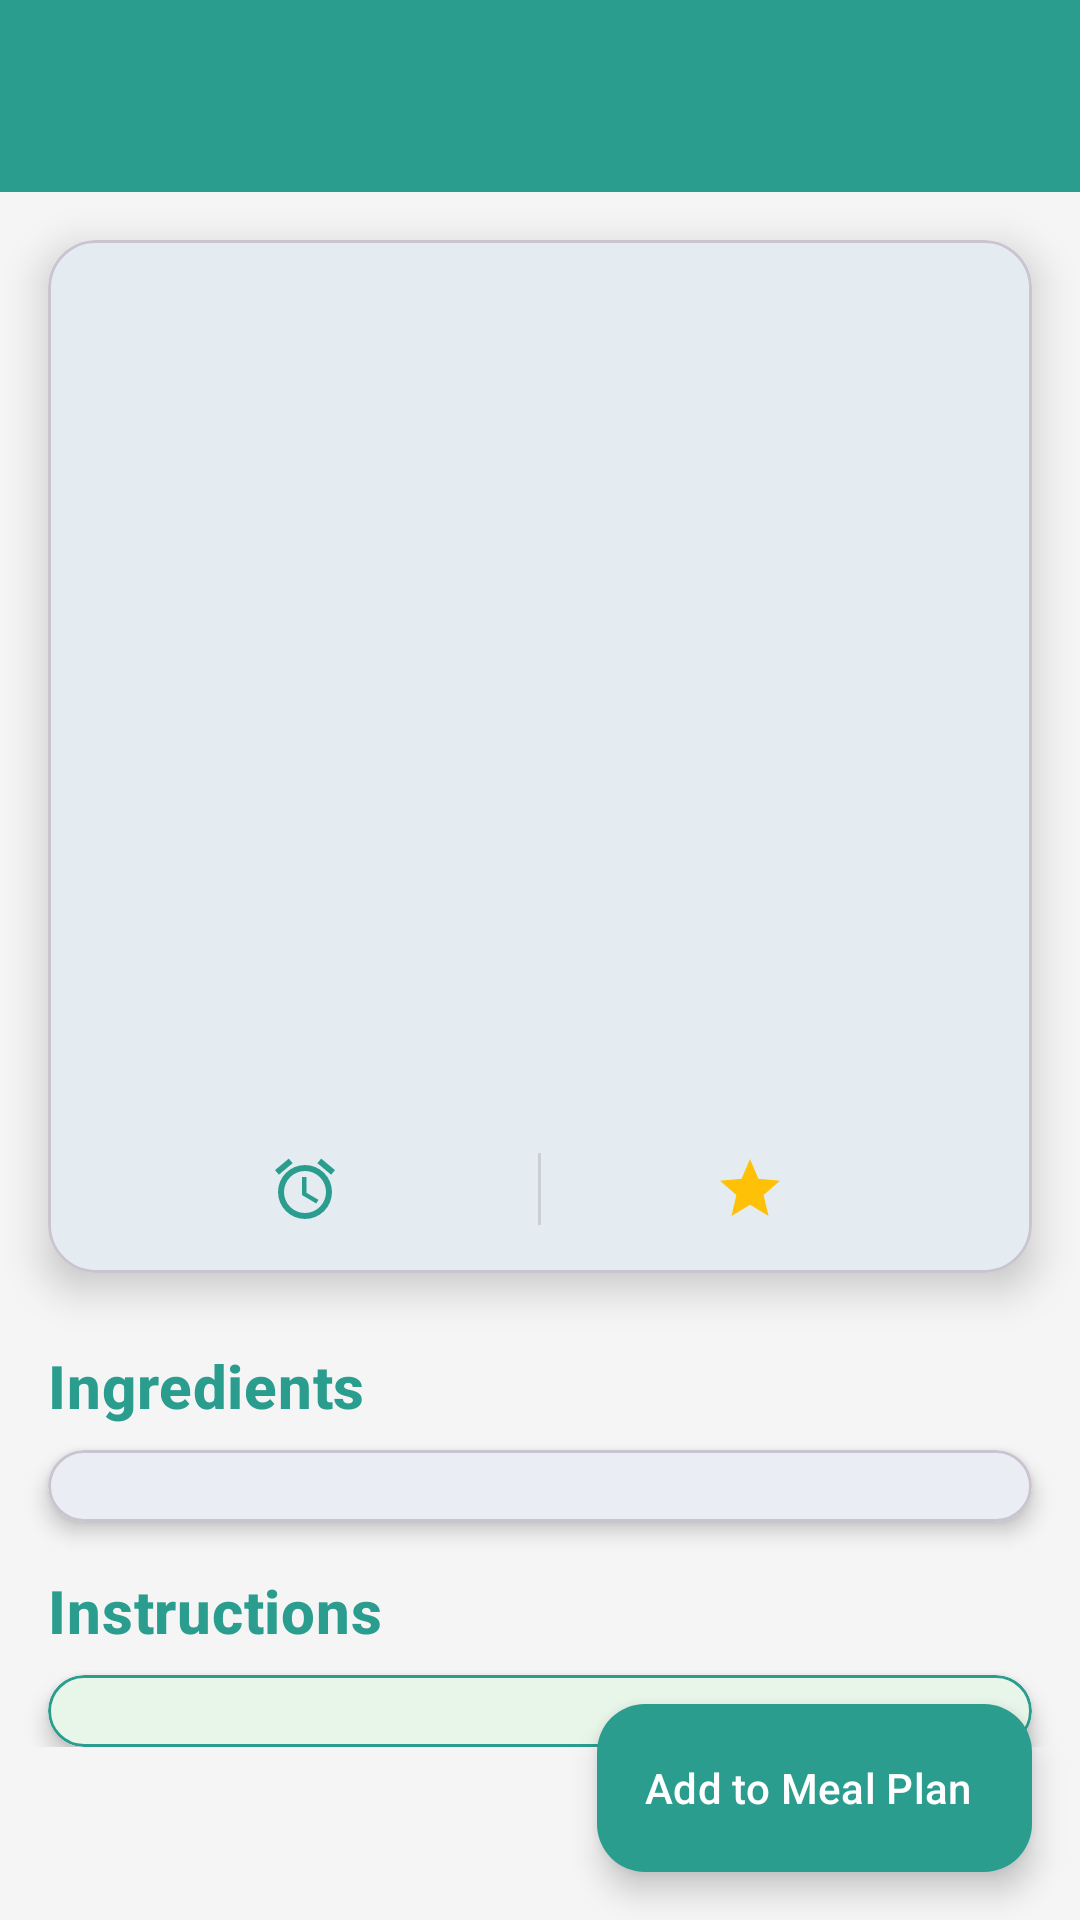

The Android layout XML behind this screen, and the referenced resources:
<!-- AndroidManifest.xml: activity theme Theme.MealMate -->
<!-- res/layout/activity_recipe_detail.xml -->
<?xml version="1.0" encoding="utf-8"?>
<androidx.coordinatorlayout.widget.CoordinatorLayout xmlns:android="http://schemas.android.com/apk/res/android"
    xmlns:app="http://schemas.android.com/apk/res-auto"
    xmlns:tools="http://schemas.android.com/tools"
    android:layout_width="match_parent"
    android:layout_height="match_parent"
    android:background="@color/background_color">

    <com.google.android.material.appbar.AppBarLayout
        android:id="@+id/appBar"
        android:layout_width="match_parent"
        android:layout_height="wrap_content">

        <androidx.appcompat.widget.Toolbar
            android:id="@+id/toolbar"
            android:layout_width="match_parent"
            android:layout_height="?attr/actionBarSize"
            android:background="?attr/colorPrimary"
            android:theme="@style/ThemeOverlay.AppCompat.Dark.ActionBar"
            app:popupTheme="@style/ThemeOverlay.AppCompat.Light" />

    </com.google.android.material.appbar.AppBarLayout>

    <androidx.core.widget.NestedScrollView
        android:id="@+id/nestedScrollView"
        android:layout_width="match_parent"
        android:layout_height="match_parent"
        android:fillViewport="true"
        app:layout_behavior="@string/appbar_scrolling_view_behavior">

        <LinearLayout
            android:layout_width="match_parent"
            android:layout_height="wrap_content"
            android:orientation="vertical"
            android:paddingBottom="88dp">

            <com.google.android.material.card.MaterialCardView
                android:layout_width="match_parent"
                android:layout_height="wrap_content"
                android:layout_margin="16dp"
                app:cardCornerRadius="16dp"
                app:cardElevation="8dp">

                <LinearLayout
                    android:layout_width="match_parent"
                    android:layout_height="wrap_content"
                    android:orientation="vertical">

                    <ImageView
                        android:id="@+id/recipeImage"
                        android:layout_width="match_parent"
                        android:layout_height="240dp"
                        android:contentDescription="Recipe image"
                        android:scaleType="centerCrop" />

                    <LinearLayout
                        android:layout_width="match_parent"
                        android:layout_height="wrap_content"
                        android:orientation="vertical"
                        android:padding="16dp">

                        <TextView
                            android:id="@+id/recipeTitleText"
                            android:layout_width="match_parent"
                            android:layout_height="wrap_content"
                            android:textAppearance="?attr/textAppearanceHeadline5"
                            android:textStyle="bold"
                            tools:text="Recipe Title" />

                        <LinearLayout
                            android:layout_width="match_parent"
                            android:layout_height="wrap_content"
                            android:layout_marginTop="16dp"
                            android:orientation="horizontal">

                            <LinearLayout
                                android:layout_width="0dp"
                                android:layout_height="wrap_content"
                                android:layout_weight="1"
                                android:gravity="center"
                                android:orientation="horizontal">

                                <ImageView
                                    android:layout_width="24dp"
                                    android:layout_height="24dp"
                                    android:layout_marginEnd="8dp"
                                    android:src="@drawable/ic_timer"
                                    app:tint="@color/primary" />

                                <TextView
                                    android:id="@+id/cookingTimeText"
                                    android:layout_width="wrap_content"
                                    android:layout_height="wrap_content"
                                    android:textAppearance="?attr/textAppearanceBody1"
                                    android:textStyle="bold"
                                    tools:text="25 mins" />

                            </LinearLayout>

                            <View
                                android:layout_width="1dp"
                                android:layout_height="match_parent"
                                android:background="?android:attr/listDivider" />

                            <LinearLayout
                                android:layout_width="0dp"
                                android:layout_height="wrap_content"
                                android:layout_weight="1"
                                android:gravity="center"
                                android:orientation="horizontal">

                                <ImageView
                                    android:layout_width="24dp"
                                    android:layout_height="24dp"
                                    android:layout_marginEnd="8dp"
                                    android:src="@drawable/ic_star"
                                    app:tint="@color/rating_color" />

                                <TextView
                                    android:id="@+id/ratingText"
                                    android:layout_width="wrap_content"
                                    android:layout_height="wrap_content"
                                    android:textAppearance="?attr/textAppearanceBody1"
                                    android:textStyle="bold"
                                    tools:text="4.5" />

                            </LinearLayout>
                        </LinearLayout>
                    </LinearLayout>
                </LinearLayout>
            </com.google.android.material.card.MaterialCardView>

            <TextView
                android:layout_width="match_parent"
                android:layout_height="wrap_content"
                android:layout_marginHorizontal="16dp"
                android:layout_marginTop="8dp"
                android:layout_marginBottom="8dp"
                android:text="Ingredients"
                android:textColor="@color/primary"
                android:textAppearance="?attr/textAppearanceHeadline6"
                android:textStyle="bold" />

            <com.google.android.material.card.MaterialCardView
                android:layout_width="match_parent"
                android:layout_height="wrap_content"
                android:layout_marginHorizontal="16dp"
                android:layout_marginBottom="16dp"
                app:cardCornerRadius="12dp"
                app:cardElevation="4dp">

                <androidx.recyclerview.widget.RecyclerView
                    android:id="@+id/ingredientsRecyclerView"
                    android:layout_width="match_parent"
                    android:layout_height="wrap_content"
                    android:nestedScrollingEnabled="false"
                    android:padding="12dp" />

            </com.google.android.material.card.MaterialCardView>

            <TextView
                android:layout_width="match_parent"
                android:layout_height="wrap_content"
                android:layout_marginHorizontal="16dp"
                android:layout_marginBottom="8dp"
                android:text="Instructions"
                android:textColor="@color/primary"
                android:textAppearance="?attr/textAppearanceHeadline6"
                android:textStyle="bold" />

            <com.google.android.material.card.MaterialCardView
                android:layout_width="match_parent"
                android:layout_height="wrap_content"
                android:layout_marginHorizontal="16dp"
                app:cardCornerRadius="12dp"
                app:cardElevation="4dp"
                app:strokeColor="@color/primary"
                app:strokeWidth="1dp">

                <androidx.recyclerview.widget.RecyclerView
                    android:id="@+id/instructionsRecyclerView"
                    android:layout_width="match_parent"
                    android:layout_height="wrap_content"
                    android:nestedScrollingEnabled="false"
                    android:padding="12dp"
                    android:background="@color/instruction_background" />

            </com.google.android.material.card.MaterialCardView>

        </LinearLayout>

    </androidx.core.widget.NestedScrollView>

    <com.google.android.material.floatingactionbutton.ExtendedFloatingActionButton
        android:id="@+id/addToMealPlanExtendedFab"
        android:layout_width="wrap_content"
        android:layout_height="wrap_content"
        android:layout_gravity="bottom|end"
        android:layout_margin="16dp"
        android:contentDescription="Add recipe to meal plan"
        android:text="Add to Meal Plan"
        android:textColor="@color/white"
        android:visibility="visible"
        app:backgroundTint="@color/primary"
        app:elevation="6dp"
        app:icon="@drawable/ic_add"
        app:iconTint="@color/white"
        app:pressedTranslationZ="12dp" />

</androidx.coordinatorlayout.widget.CoordinatorLayout>
<!-- resources referenced by this layout -->
<resources>
  <color name="background_color">#F5F5F5</color>
  <color name="instruction_background">#E8F5E9</color>
  <color name="primary">#2A9D8F</color>
  <color name="rating_color">#FFC107</color>
  <color name="white">#FFFFFF</color>
  <!-- drawable ic_star (drawable) -->
  <?xml version="1.0" encoding="utf-8"?>
  <vector xmlns:android="http://schemas.android.com/apk/res/android"
      android:width="16dp"
      android:height="16dp"
      android:viewportWidth="24"
      android:viewportHeight="24">
      <path
          android:fillColor="#FFC107"
          android:pathData="M12,17.27L18.18,21L16.54,13.97L22,9.24L14.81,8.62L12,2L9.19,8.62L2,9.24L7.45,13.97L5.82,21L12,17.27Z"/>
  </vector>
  <!-- drawable ic_timer (drawable) -->
  <?xml version="1.0" encoding="utf-8"?>
  <vector xmlns:android="http://schemas.android.com/apk/res/android"
      android:width="16dp"
      android:height="16dp"
      android:viewportWidth="24"
      android:viewportHeight="24">
      <path
          android:fillColor="#757575"
          android:pathData="M12,20A7,7 0 0,1 5,13A7,7 0 0,1 12,6A7,7 0 0,1 19,13A7,7 0 0,1 12,20M12,4A9,9 0 0,0 3,13A9,9 0 0,0 12,22A9,9 0 0,0 21,13A9,9 0 0,0 12,4M12.5,8H11V14L15.75,16.85L16.5,15.62L12.5,13.25V8M7.88,3.39L6.6,1.86L2,5.71L3.29,7.24L7.88,3.39M22,5.72L17.4,1.86L16.11,3.39L20.71,7.25L22,5.72Z"/>
  </vector>
  <style name="Theme.MealMate" parent="Base.Theme.MealMate" />
  <color name="primary_dark">#264653</color>
  <color name="secondary">#E9C46A</color>
  <color name="accent">#F4A261</color>
  <color name="background">#FFFFFF</color>
  <style name="TextAppearance.MealMate.HeadlineLarge" parent="TextAppearance.MaterialComponents.Headline5">
          <item name="fontFamily">sans-serif-medium</item>
          <item name="android:textColor">@color/text_primary</item>
          <item name="android:textSize">32sp</item>
          <item name="android:letterSpacing">-0.01</item>
      </style>
  <style name="TextAppearance.MealMate.BodyLarge" parent="TextAppearance.MaterialComponents.Body1">
          <item name="fontFamily">sans-serif</item>
          <item name="android:textColor">@color/text_secondary</item>
          <item name="android:textSize">16sp</item>
          <item name="android:letterSpacing">0</item>
      </style>
  <style name="Widget.MealMate.Button" parent="Widget.MaterialComponents.Button">
          <item name="android:textColor">@color/white</item>
          <item name="android:textSize">16sp</item>
          <item name="android:letterSpacing">0.01</item>
          <item name="android:textAllCaps">false</item>
          <item name="cornerRadius">12dp</item>
          <item name="elevation">0dp</item>
          <item name="rippleColor">@color/primary_dark</item>
          <item name="backgroundTint">@color/primary</item>
      </style>
  <style name="Widget.MealMate.TextInputLayout.Filled" parent="Widget.MaterialComponents.TextInputLayout.FilledBox">
          <item name="boxBackgroundColor">@color/input_background</item>
          <item name="boxStrokeColor">@color/primary</item>
          <item name="boxStrokeWidth">0dp</item>
          <item name="boxStrokeWidthFocused">1dp</item>
          <item name="hintTextColor">@color/primary</item>
          <item name="android:textColorHint">@color/text_secondary</item>
          <item name="cornerRadius">12dp</item>
      </style>
  <color name="text_primary">#2D3436</color>
  <color name="text_secondary">#636E72</color>
  <color name="input_background">#F1F3F5</color>
</resources>
